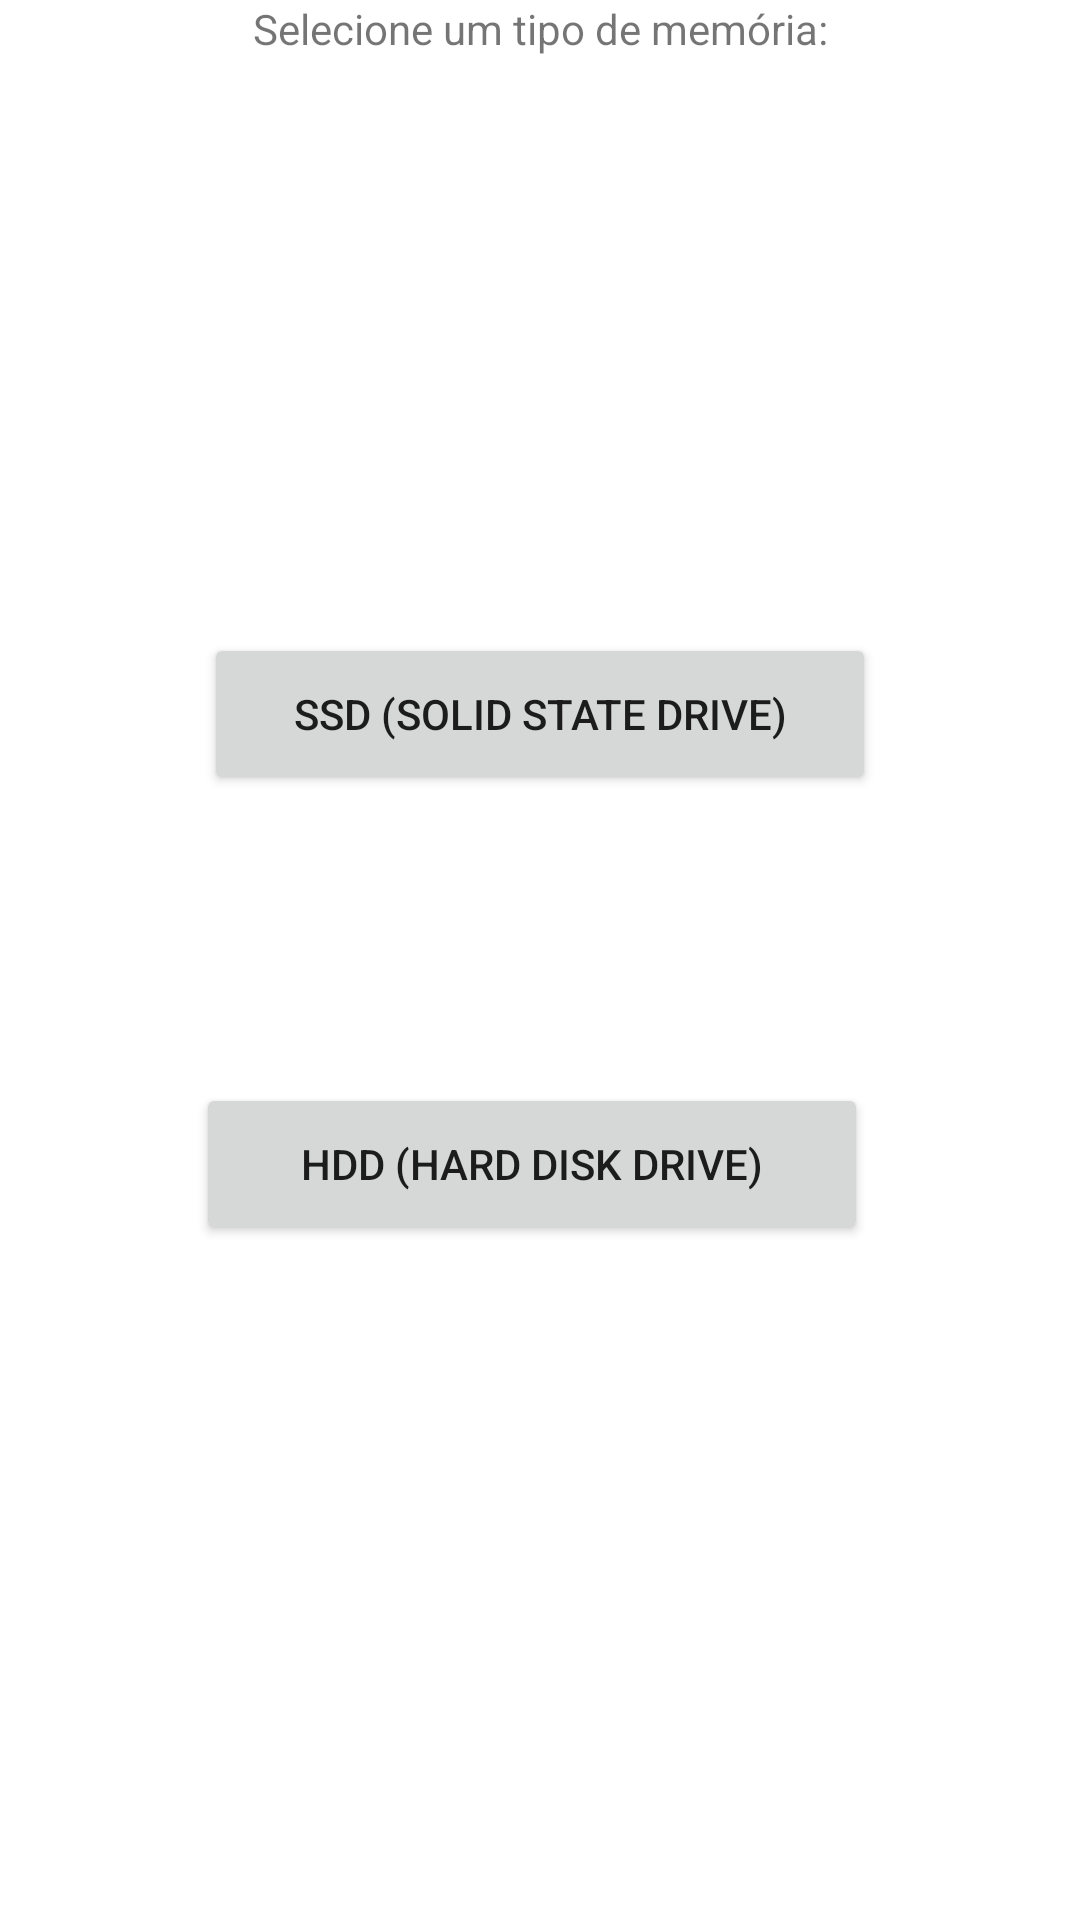

Here is an Android app screen rendered from its layout file. Give the layout XML and the strings, colors and styles it references.
<!-- AndroidManifest.xml: application theme Theme.TrabalhoDeMobile -->
<!-- res/layout/hard_drive_model.xml -->
<?xml version="1.0" encoding="utf-8"?>
<androidx.constraintlayout.widget.ConstraintLayout xmlns:android="http://schemas.android.com/apk/res/android"
    xmlns:app="http://schemas.android.com/apk/res-auto"
    xmlns:tools="http://schemas.android.com/tools"
    android:layout_width="match_parent"
    android:layout_height="match_parent">

    <TextView
        android:id="@+id/tipo_de_memória"
        android:layout_width="wrap_content"
        android:layout_height="wrap_content"
        android:text="Selecione um tipo de memória:"
        app:layout_constraintEnd_toEndOf="parent"
        app:layout_constraintStart_toStartOf="parent"
        tools:layout_editor_absoluteY="65dp" />

    <Button
        android:id="@+id/ssd"
        android:layout_width="224dp"
        android:layout_height="54dp"
        android:layout_marginStart="92dp"
        android:layout_marginTop="192dp"
        android:layout_marginEnd="92dp"
        android:text="SSD (Solid State Drive)"
        app:layout_constraintEnd_toEndOf="parent"
        app:layout_constraintStart_toStartOf="parent"
        app:layout_constraintTop_toBottomOf="@+id/tipo_de_memória" />

    <Button
        android:id="@+id/hdd"
        android:layout_width="224dp"
        android:layout_height="54dp"
        android:layout_marginStart="99dp"
        android:layout_marginTop="96dp"
        android:layout_marginEnd="99dp"
        android:text="HDD (HARD DISK DRIVE)"
        app:layout_constraintEnd_toEndOf="parent"
        app:layout_constraintHorizontal_bias="0.545"
        app:layout_constraintStart_toStartOf="parent"
        app:layout_constraintTop_toBottomOf="@+id/ssd" />
</androidx.constraintlayout.widget.ConstraintLayout>
<!-- resources referenced by this layout -->
<resources>
  <style name="Theme.TrabalhoDeMobile" parent="Theme.MaterialComponents.DayNight.DarkActionBar">
          
          <item name="colorPrimary">@color/purple_500</item>
          <item name="colorPrimaryVariant">@color/purple_700</item>
          <item name="colorOnPrimary">@color/white</item>
          
          <item name="colorSecondary">@color/teal_200</item>
          <item name="colorSecondaryVariant">@color/teal_700</item>
          <item name="colorOnSecondary">@color/black</item>
          
          <item name="android:statusBarColor">?attr/colorPrimaryVariant</item>
          
      </style>
  <!-- not gathered from this repository: default colours our renderer supplied (Android Studio template values) -->
  <color name="purple_500">#FF6200EE</color>
  <color name="purple_700">#FF3700B3</color>
  <color name="teal_200">#FF03DAC5</color>
  <color name="teal_700">#FF018786</color>
  <color name="black">#FF000000</color>
  <color name="white">#FFFFFFFF</color>
</resources>
